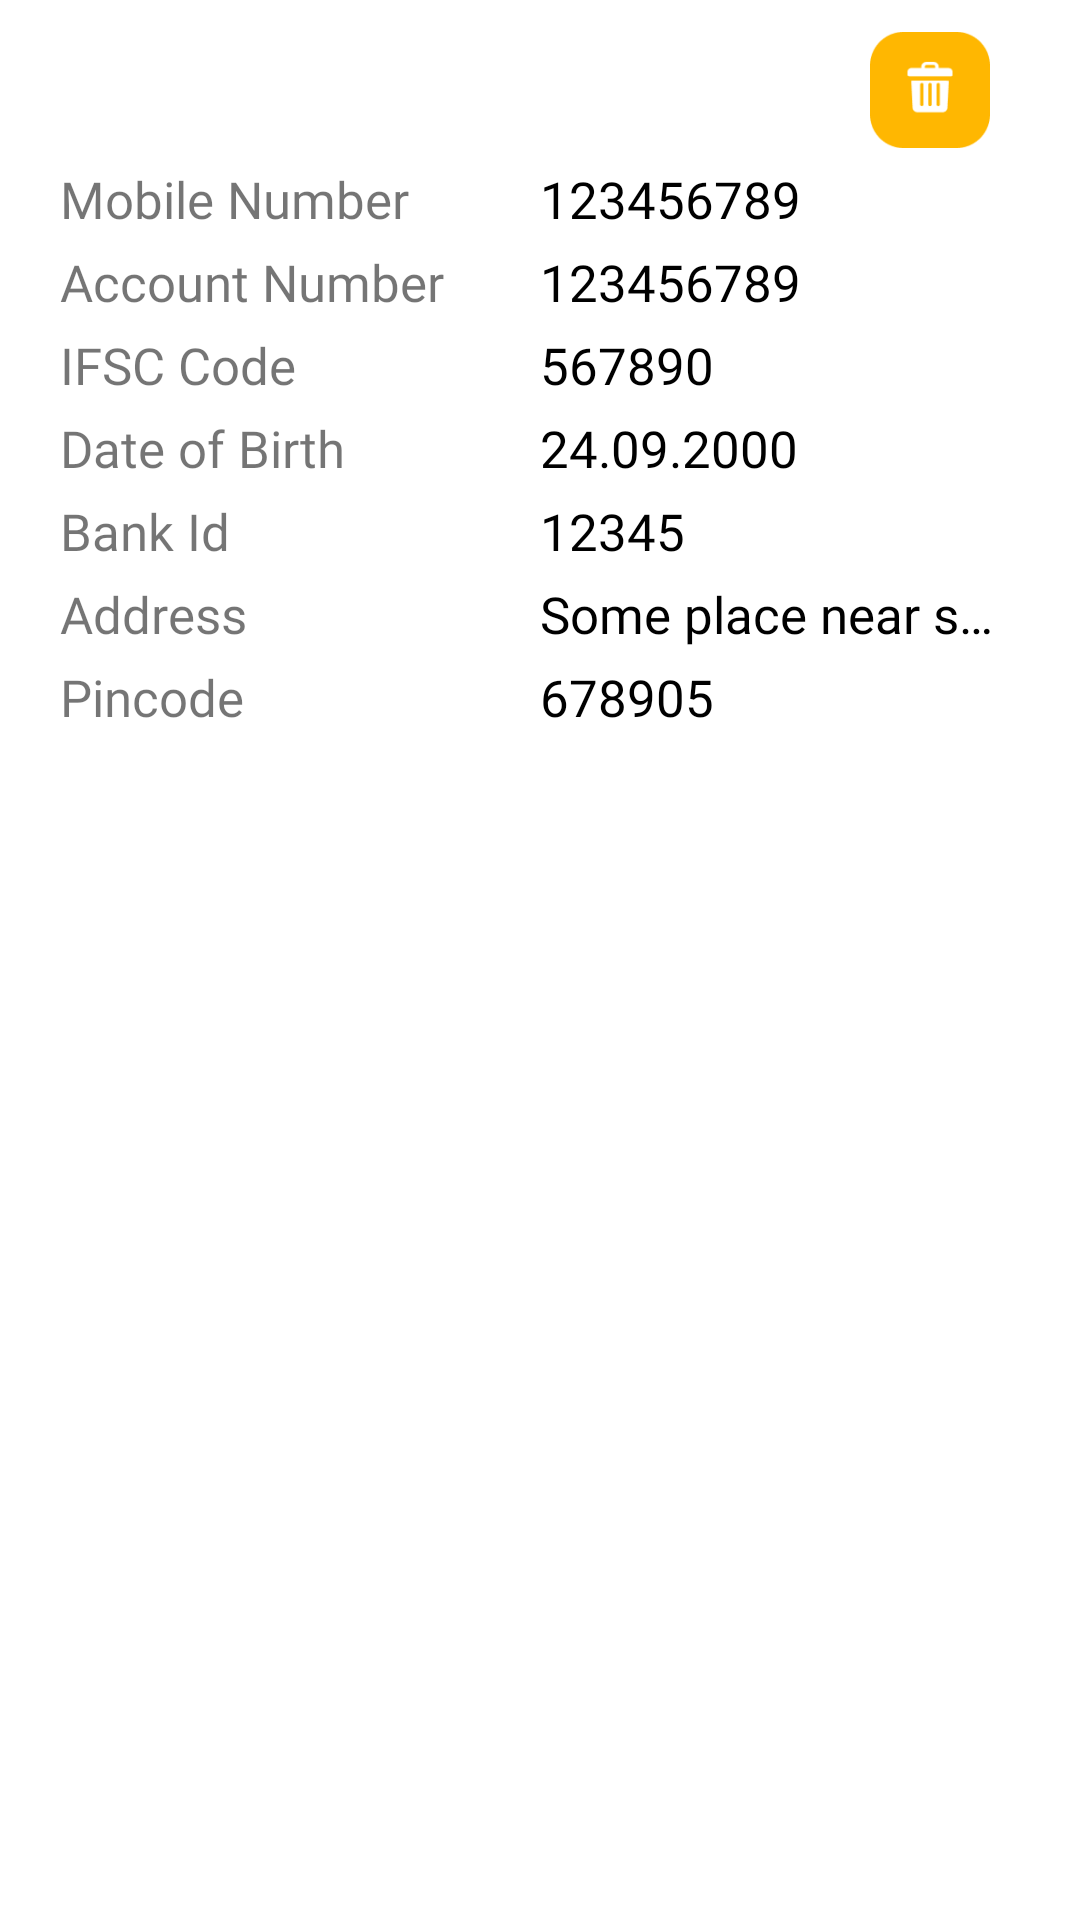

Android layout source for this screen:
<!-- AndroidManifest.xml: application theme Theme.MyApplication -->
<!-- res/layout/wallet_recycler.xml -->
<?xml version="1.0" encoding="utf-8"?>
<LinearLayout xmlns:android="http://schemas.android.com/apk/res/android"
    android:layout_width="match_parent"
    android:layout_height="wrap_content"
    android:background="@drawable/yellow_outline_bg"
    android:orientation="vertical"
    android:layout_marginHorizontal="10dp"
    android:layout_marginTop="10dp">


    <ImageView
        android:layout_width="40dp"
        android:layout_height="40dp"
        android:src="@drawable/bin"
        android:layout_gravity="end"
        android:layout_marginEnd="30dp"
        android:layout_marginTop="10dp"/>


    <LinearLayout
        android:layout_width="match_parent"
        android:layout_height="wrap_content"
        android:orientation="horizontal"
        android:weightSum="2"
        android:layout_marginTop="5dp"
        android:layout_marginHorizontal="20dp">

        <TextView
            android:layout_width="0dp"
            android:layout_height="wrap_content"
            android:layout_weight="1"
            android:textSize="17sp"
            android:textColor="@color/grey"
            android:fontFamily="@font/poppins_regular"
            android:text="Mobile Number" />

        <TextView
            android:id="@+id/MobileNum"
            android:layout_width="0dp"
            android:layout_height="wrap_content"
            android:layout_weight="1"
            android:textSize="17sp"
            android:textColor="@color/black"
            android:fontFamily="@font/poppins_medium"
            android:text="123456789" />
    </LinearLayout>

    <LinearLayout
        android:layout_width="match_parent"
        android:layout_height="wrap_content"
        android:orientation="horizontal"
        android:weightSum="2"
        android:layout_marginTop="5dp"
        android:layout_marginHorizontal="20dp">

        <TextView
            android:layout_width="0dp"
            android:layout_height="wrap_content"
            android:layout_weight="1"
            android:textSize="17sp"
            android:textColor="@color/grey"
            android:fontFamily="@font/poppins_regular"
            android:text="Account Number" />

        <TextView
            android:id="@+id/AccountNumber"
            android:layout_width="0dp"
            android:layout_height="wrap_content"
            android:layout_weight="1"
            android:textSize="17sp"
            android:textColor="@color/black"
            android:fontFamily="@font/poppins_medium"
            android:text="123456789" />
    </LinearLayout>
    <LinearLayout
        android:layout_width="match_parent"
        android:layout_height="wrap_content"
        android:orientation="horizontal"
        android:weightSum="2"
        android:layout_marginTop="5dp"
        android:layout_marginHorizontal="20dp">

        <TextView
            android:layout_width="0dp"
            android:layout_height="wrap_content"
            android:layout_weight="1"
            android:textSize="17sp"
            android:textColor="@color/grey"
            android:fontFamily="@font/poppins_regular"
            android:text="IFSC Code" />

        <TextView
            android:id="@+id/IFSC_Code"
            android:layout_width="0dp"
            android:layout_height="wrap_content"
            android:layout_weight="1"
            android:textSize="17sp"
            android:textColor="@color/black"
            android:fontFamily="@font/poppins_medium"
            android:text="567890" />
    </LinearLayout>
    <LinearLayout
        android:layout_width="match_parent"
        android:layout_height="wrap_content"
        android:orientation="horizontal"
        android:weightSum="2"
        android:layout_marginTop="5dp"
        android:layout_marginHorizontal="20dp">

        <TextView
            android:layout_width="0dp"
            android:layout_height="wrap_content"
            android:layout_weight="1"
            android:textSize="17sp"
            android:textColor="@color/grey"
            android:fontFamily="@font/poppins_regular"
            android:text="Date of Birth" />

        <TextView
            android:id="@+id/DOB"
            android:layout_width="0dp"
            android:layout_height="wrap_content"
            android:layout_weight="1"
            android:textSize="17sp"
            android:textColor="@color/black"
            android:fontFamily="@font/poppins_medium"
            android:text="24.09.2000" />
    </LinearLayout>
    <LinearLayout
        android:layout_width="match_parent"
        android:layout_height="wrap_content"
        android:orientation="horizontal"
        android:weightSum="2"
        android:layout_marginTop="5dp"
        android:layout_marginHorizontal="20dp">

        <TextView
            android:layout_width="0dp"
            android:layout_height="wrap_content"
            android:layout_weight="1"
            android:textSize="17sp"
            android:textColor="@color/grey"
            android:fontFamily="@font/poppins_regular"
            android:text="Bank Id" />

        <TextView
            android:id="@+id/BankId"
            android:layout_width="0dp"
            android:layout_height="wrap_content"
            android:layout_weight="1"
            android:textSize="17sp"
            android:textColor="@color/black"
            android:fontFamily="@font/poppins_medium"
            android:text="12345" />
    </LinearLayout>
    <LinearLayout
        android:layout_width="match_parent"
        android:layout_height="wrap_content"
        android:orientation="horizontal"
        android:weightSum="2"
        android:layout_marginTop="5dp"
        android:layout_marginHorizontal="20dp">

        <TextView
            android:layout_width="0dp"
            android:layout_height="wrap_content"
            android:layout_weight="1"
            android:textSize="17sp"
            android:textColor="@color/grey"
            android:fontFamily="@font/poppins_regular"
            android:text="Address" />

        <TextView
            android:id="@+id/Address"
            android:layout_width="0dp"
            android:layout_height="wrap_content"
            android:layout_weight="1"
            android:textSize="17sp"
            android:textColor="@color/black"
            android:fontFamily="@font/poppins_medium"
            android:text="Some place near some place"
            android:singleLine="true"/>
    </LinearLayout>
    <LinearLayout
        android:layout_width="match_parent"
        android:layout_height="wrap_content"
        android:orientation="horizontal"
        android:weightSum="2"
        android:layout_marginBottom="10dp"
        android:layout_marginTop="5dp"
        android:layout_marginHorizontal="20dp">

        <TextView
            android:layout_width="0dp"
            android:layout_height="wrap_content"
            android:layout_weight="1"
            android:textSize="17sp"
            android:textColor="@color/grey"
            android:fontFamily="@font/poppins_regular"
            android:text="Pincode" />

        <TextView
            android:id="@+id/PinCode"
            android:layout_width="0dp"
            android:layout_height="wrap_content"
            android:layout_weight="1"
            android:textSize="17sp"
            android:textColor="@color/black"
            android:fontFamily="@font/poppins_medium"
            android:text="678905" />
    </LinearLayout>

</LinearLayout>
<!-- resources referenced by this layout -->
<resources>
  <color name="black">#FF000000</color>
  <!-- drawable bin: png bitmap (drawable-v24, 1976 bytes) -->
  <!-- drawable yellow_outline_bg (drawable) -->
  <?xml version="1.0" encoding="utf-8"?>
  <shape xmlns:android="http://schemas.android.com/apk/res/android">
  
  
      <stroke
          android:width="@dimen/_1sdp"
          android:color="@color/Primary_yellow"
  
          />
  
      <corners
          android:radius="@dimen/_10sdp"/>
  </shape>
  <style name="Theme.MyApplication" parent="Theme.MaterialComponents.Light.NoActionBar">
          <item name="android:forceDarkAllowed" tools:targetApi="q">false</item>
          
          <item name="colorPrimary">#FFB701</item>
          <item name="colorPrimaryVariant">#FFB701</item>
          <item name="colorOnPrimary">@color/white</item>
          
          <item name="colorSecondary">@color/teal_200</item>
          <item name="colorSecondaryVariant">@color/teal_700</item>
          <item name="colorOnSecondary">@color/black</item>
          
          <item name="android:statusBarColor" tools:targetApi="l">?attr/colorPrimaryVariant</item>
          
      </style>
  <color name="Primary_yellow">#FFB701</color>
  <color name="white">#FFFFFFFF</color>
  <color name="teal_200">#FF03DAC5</color>
  <color name="teal_700">#FF018786</color>
</resources>
